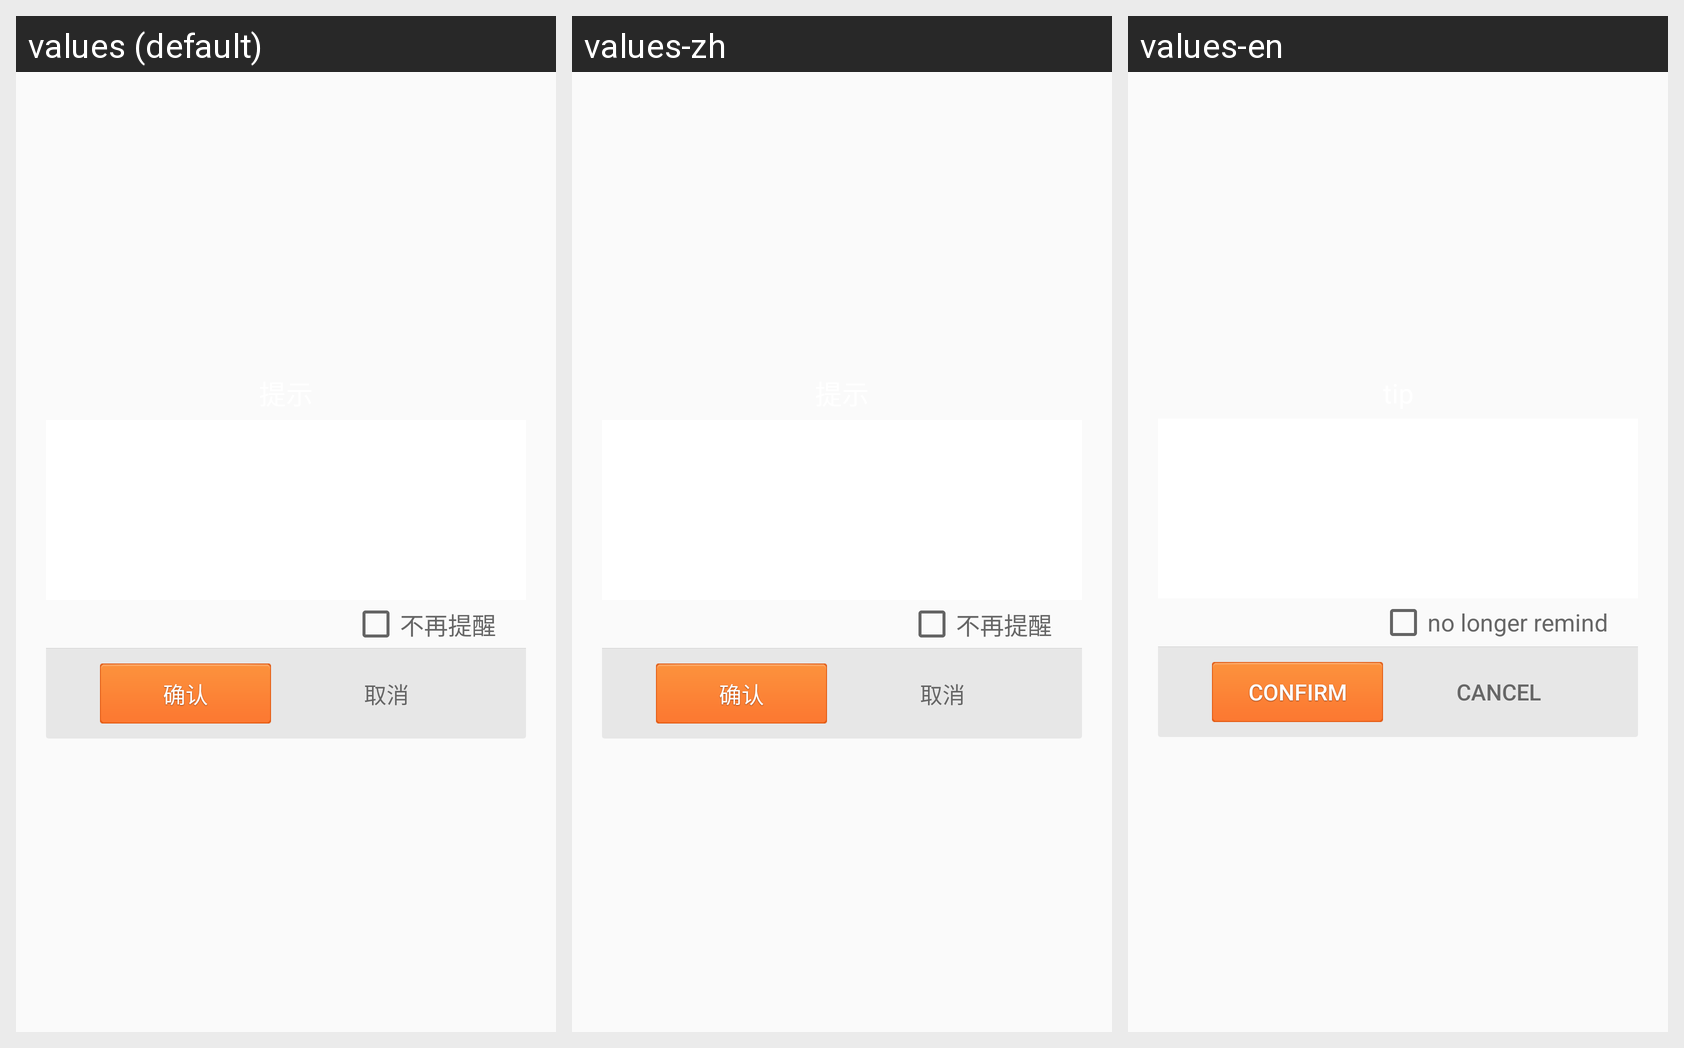

For this localized Android screen grid, give each drawn string resource with its value in every locale shown.
Android screen res/layout/dialog_normal_layout.xml rendered under 3 locales, left to right: values (default), values-zh, values-en. Device: Nexus 5 (rendered at 1080×1920; each locale shown at half size, 540×960, under a caption strip naming it); theme AppTheme.
Strings drawn on this screen, with the default value and each locale's value (text and hints the layout hard-codes, and strings that could not be matched under every locale, appear in the picture but are not listed):

noshow
  values: 不再提醒
  values-zh: 不再提醒
  values-en: no longer remind

assume
  values: 确认
  values-zh: 确认
  values-en: confirm

cancl
  values: 取消
  values-zh: 取消
  values-en: cancel
